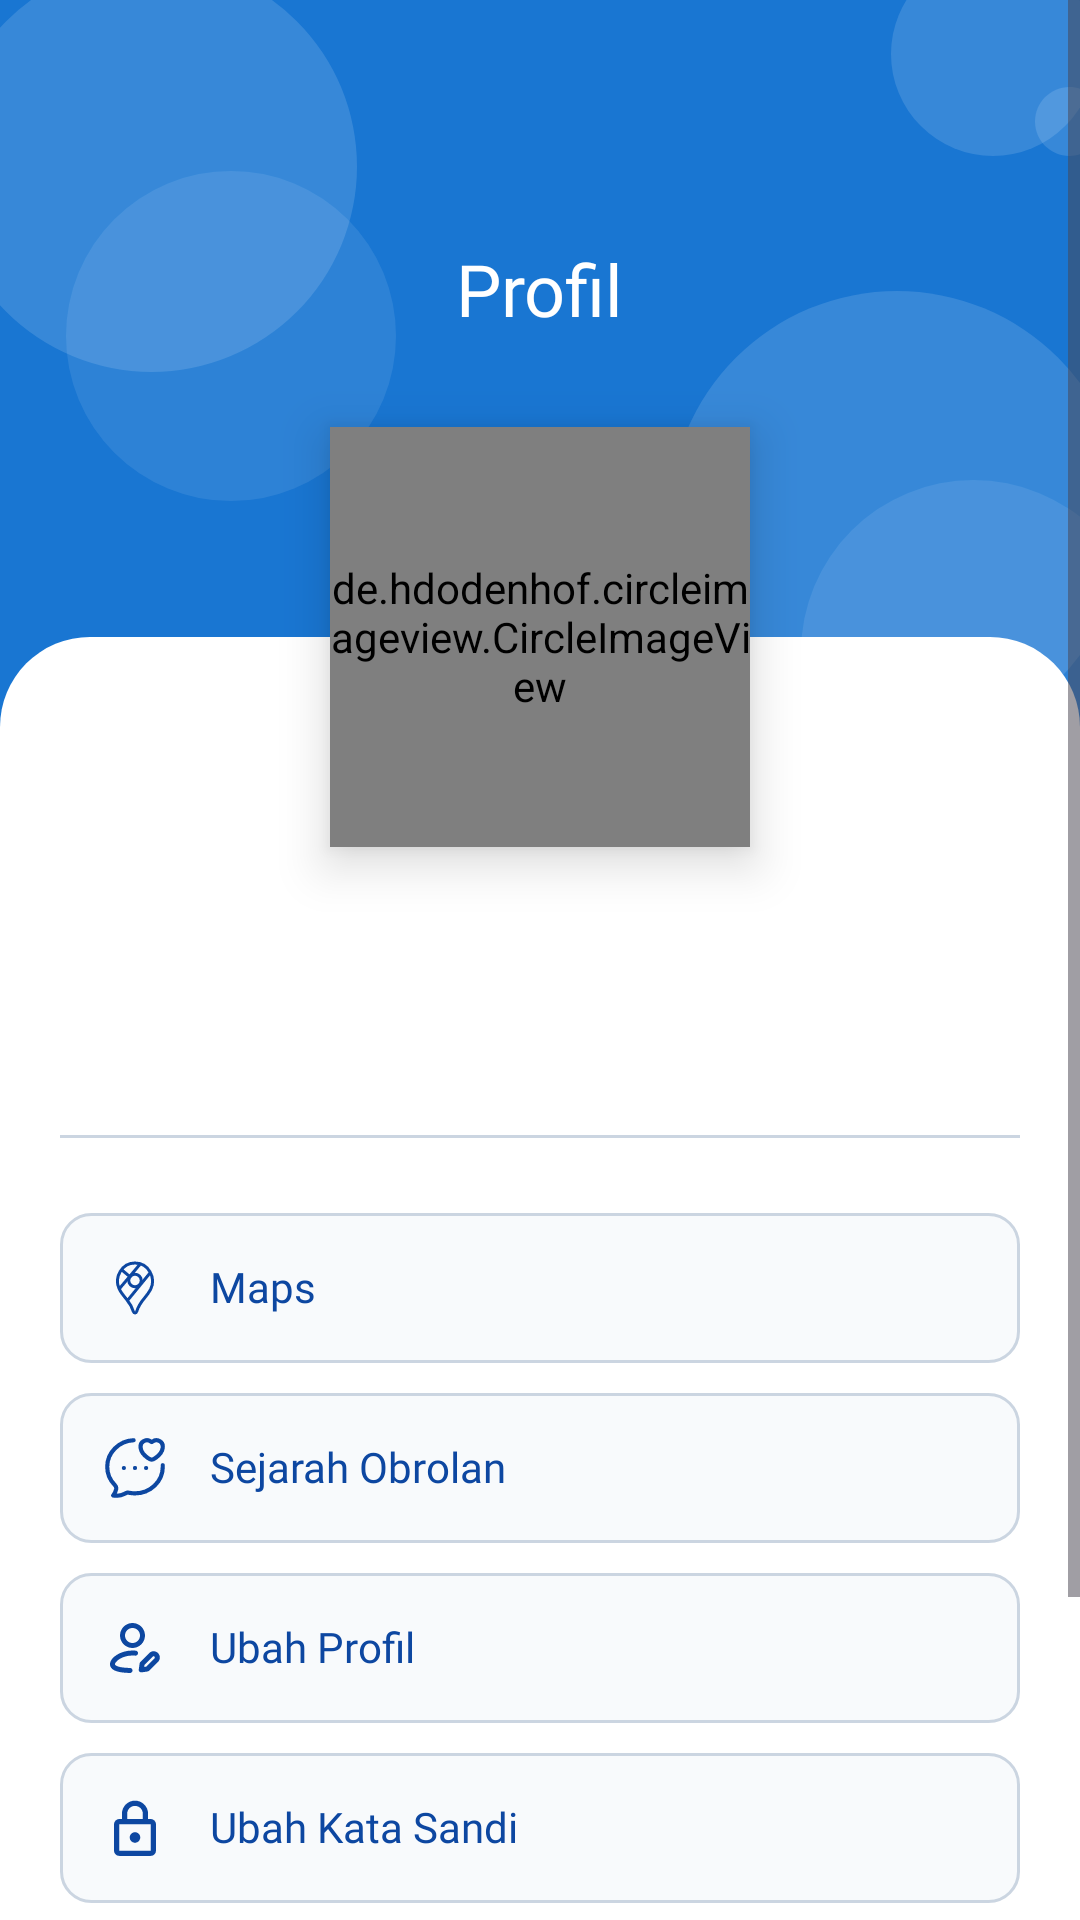

Write the Android layout XML for this screen, with the resource values it uses.
<!-- AndroidManifest.xml: application theme Theme.Psychika -->
<!-- res/layout/fragment_profile.xml -->
<?xml version="1.0" encoding="utf-8"?>
<ScrollView xmlns:android="http://schemas.android.com/apk/res/android"
    xmlns:app="http://schemas.android.com/apk/res-auto"
    xmlns:tools="http://schemas.android.com/tools"
    android:layout_width="match_parent"
    android:layout_height="match_parent"
    android:background="@color/shades_50"
    tools:context=".ui.profile.displayprofile.ProfileFragment">

    <androidx.constraintlayout.widget.ConstraintLayout
        android:layout_width="match_parent"
        android:layout_height="wrap_content"
        android:background="@color/primary_700">

        <com.google.android.material.progressindicator.LinearProgressIndicator
            android:id="@+id/progressBar"
            android:layout_width="match_parent"
            android:layout_height="wrap_content"
            android:indeterminate="true"
            android:visibility="gone"
            app:indicatorColor="@color/primary_100"
            app:layout_constraintEnd_toEndOf="parent"
            app:layout_constraintStart_toStartOf="parent"
            app:layout_constraintTop_toTopOf="parent" />

        <ImageView
            android:layout_width="match_parent"
            android:layout_height="wrap_content"
            android:contentDescription="@string/bubble_background"
            android:scaleType="fitXY"
            android:src="@drawable/bubble_background"
            app:layout_constraintEnd_toEndOf="parent"
            app:layout_constraintStart_toStartOf="parent"
            app:layout_constraintTop_toTopOf="parent" />

        <TextView
            android:id="@+id/tv_profile"
            style="@style/TextAppearance.AppCompat.DisplayXs.Semibold"
            android:layout_width="wrap_content"
            android:layout_height="wrap_content"
            android:layout_marginTop="80dp"
            android:text="@string/profile"
            android:textColor="@color/shades_50"
            app:layout_constraintEnd_toEndOf="parent"
            app:layout_constraintStart_toStartOf="parent"
            app:layout_constraintTop_toTopOf="parent" />

        <LinearLayout
            android:id="@+id/iv_white_container"
            android:layout_width="match_parent"
            android:layout_height="wrap_content"
            android:layout_marginTop="100dp"
            android:background="@drawable/white_container"
            android:orientation="vertical"
            android:paddingHorizontal="20dp"
            android:paddingTop="90dp"
            android:paddingBottom="15dp"
            app:layout_constraintTop_toBottomOf="@+id/tv_profile">

            <TextView
                android:id="@+id/tv_user_name"
                style="@style/TextAppearance.AppCompat.TextLg.Semibold"
                android:layout_width="match_parent"
                android:gravity="center"
                android:textColor="@color/primary_800"
                tools:text="@string/user_fullname" />

            <TextView
                android:id="@+id/tv_user_email"
                style="@style/TextAppearance.AppCompat.TextXs.Regular"
                android:layout_width="match_parent"
                android:layout_marginTop="5dp"
                android:gravity="center"
                android:textColor="@color/primary_800"
                tools:text="@string/user_email" />

            <ImageView
                android:layout_width="match_parent"
                android:layout_height="wrap_content"
                android:layout_marginTop="25dp"
                android:contentDescription="@string/divider"
                android:src="@drawable/divider" />

            <LinearLayout
                android:id="@+id/btn_maps"
                android:layout_width="match_parent"
                android:layout_height="wrap_content"
                android:layout_marginTop="25dp"
                android:background="@drawable/button_profile"
                android:padding="15dp">

                <ImageView
                    android:layout_width="20dp"
                    android:layout_height="20dp"
                    android:contentDescription="@string/icon_history"
                    android:src="@drawable/ic_maps" />

                <TextView
                    android:id="@+id/tv_maps"
                    style="@style/TextAppearance.AppCompat.TextSm.Medium"
                    android:layout_width="wrap_content"
                    android:layout_marginStart="15dp"
                    android:text="@string/maps"
                    android:textColor="@color/primary_900" />
            </LinearLayout>

            <LinearLayout
                android:id="@+id/btn_history"
                android:layout_width="match_parent"
                android:layout_height="wrap_content"
                android:layout_marginTop="10dp"
                android:background="@drawable/button_profile"
                android:padding="15dp">

                <ImageView
                    android:layout_width="20dp"
                    android:layout_height="20dp"
                    android:contentDescription="@string/icon_history"
                    android:src="@drawable/ic_history" />

                <TextView
                    android:id="@+id/tv_history"
                    style="@style/TextAppearance.AppCompat.TextSm.Medium"
                    android:layout_width="wrap_content"
                    android:layout_marginStart="15dp"
                    android:text="@string/history"
                    android:textColor="@color/primary_900" />
            </LinearLayout>

            <LinearLayout
                android:id="@+id/btn_edit_profile"
                android:layout_width="match_parent"
                android:layout_height="wrap_content"
                android:layout_marginTop="10dp"
                android:background="@drawable/button_profile"
                android:padding="15dp">

                <ImageView
                    android:layout_width="20dp"
                    android:layout_height="20dp"
                    android:contentDescription="@string/icon_edit_profile"
                    android:src="@drawable/ic_edit_profile" />

                <TextView
                    android:id="@+id/tv_edit_profile"
                    style="@style/TextAppearance.AppCompat.TextSm.Medium"
                    android:layout_width="wrap_content"
                    android:layout_marginStart="15dp"
                    android:text="@string/edit_profile"
                    android:textColor="@color/primary_900" />
            </LinearLayout>

            <LinearLayout
                android:id="@+id/btn_change_pass"
                android:layout_width="match_parent"
                android:layout_height="wrap_content"
                android:layout_marginTop="10dp"
                android:background="@drawable/button_profile"
                android:padding="15dp">

                <ImageView
                    android:layout_width="20dp"
                    android:layout_height="20dp"
                    android:contentDescription="@string/icon_change_password"
                    android:src="@drawable/ic_change_pass" />

                <TextView
                    android:id="@+id/tv_change_pass"
                    style="@style/TextAppearance.AppCompat.TextSm.Medium"
                    android:layout_width="wrap_content"
                    android:layout_marginStart="15dp"
                    android:text="@string/change_password"
                    android:textColor="@color/primary_900" />
            </LinearLayout>

            <LinearLayout
                android:id="@+id/btn_language"
                android:layout_width="match_parent"
                android:layout_height="wrap_content"
                android:layout_marginTop="10dp"
                android:background="@drawable/button_profile"
                android:padding="15dp">

                <ImageView
                    android:layout_width="20dp"
                    android:layout_height="20dp"
                    android:contentDescription="@string/icon_language"
                    android:src="@drawable/ic_language" />

                <TextView
                    android:id="@+id/tv_language"
                    style="@style/TextAppearance.AppCompat.TextSm.Medium"
                    android:layout_width="wrap_content"
                    android:layout_marginStart="15dp"
                    android:text="@string/language"
                    android:textColor="@color/primary_900" />
            </LinearLayout>

            <LinearLayout
                android:id="@+id/btn_logout"
                android:layout_width="match_parent"
                android:layout_height="wrap_content"
                android:layout_marginTop="10dp"
                android:background="@drawable/custom_logout_button"
                android:padding="15dp">

                <ImageView
                    android:layout_width="20dp"
                    android:layout_height="20dp"
                    android:contentDescription="@string/icon_logout"
                    android:src="@drawable/ic_logout" />

                <TextView
                    android:id="@+id/tv_logout"
                    style="@style/TextAppearance.AppCompat.TextSm.Medium"
                    android:layout_width="wrap_content"
                    android:layout_marginStart="15dp"
                    android:text="@string/logout"
                    android:textColor="@color/error_700" />
            </LinearLayout>
        </LinearLayout>

        <de.hdodenhof.circleimageview.CircleImageView
            android:id="@+id/iv_profile_picture"
            android:layout_width="140dp"
            android:layout_height="140dp"
            android:layout_marginTop="20dp"
            android:elevation="10dp"
            android:scaleType="centerCrop"
            android:src="@drawable/profile_avatar"
            app:civ_border_color="@color/shades_50"
            app:civ_border_width="5dp"
            app:layout_constraintBottom_toTopOf="@id/iv_white_container"
            app:layout_constraintEnd_toEndOf="parent"
            app:layout_constraintStart_toStartOf="parent"
            app:layout_constraintTop_toTopOf="@id/iv_white_container" />
    </androidx.constraintlayout.widget.ConstraintLayout>
</ScrollView>
<!-- resources referenced by this layout -->
<resources>
  <color name="error_700">#B32A2A</color>
  <color name="primary_100">#BBDEFB</color>
  <color name="primary_700">#1976D2</color>
  <color name="primary_800">#1565C0</color>
  <color name="primary_900">#0D47A1</color>
  <color name="shades_50">#FFFFFF</color>
  <!-- drawable button_profile (drawable) -->
  <?xml version="1.0" encoding="utf-8"?>
  <shape xmlns:android="http://schemas.android.com/apk/res/android"
      android:shape="rectangle">
      <solid android:color="@color/neutral_50" />
      <stroke android:width="1dp" android:color="@color/neutral_300" />
      <corners android:radius="10dp" />
  </shape>
  <!-- drawable custom_logout_button (drawable) -->
  <?xml version="1.0" encoding="utf-8"?>
  <shape xmlns:android="http://schemas.android.com/apk/res/android"
      android:shape="rectangle">
      <corners android:radius="10dp" />
      <stroke
          android:width="1dp"
          android:color="@color/error_700" />
      <solid android:color="@color/neutral_50" />
  </shape>
  <!-- drawable divider (drawable) -->
  <?xml version="1.0" encoding="utf-8"?>
  <shape xmlns:android="http://schemas.android.com/apk/res/android">
      <size android:height="1dp" />
      <solid android:color="@color/neutral_300" />
  </shape>
  <!-- drawable white_container (drawable) -->
  <?xml version="1.0" encoding="utf-8"?>
  <shape xmlns:android="http://schemas.android.com/apk/res/android"
      android:shape="rectangle">
      <corners
          android:topLeftRadius="30dp"
          android:topRightRadius="30dp" />
      <solid android:color="@color/shades_50" />
  </shape>
  <string name="bubble_background">Latar Belakang Gelembung</string>
  <string name="change_password">Ubah Kata Sandi</string>
  <string name="divider">Pembagi</string>
  <string name="edit_profile">Ubah Profil</string>
  <string name="history">Sejarah Obrolan</string>
  <string name="icon_change_password">Ikon Ubah Kata Sandi</string>
  <string name="icon_edit_profile">Ikon Ubah Profil</string>
  <string name="icon_history">Ikon Sejarah</string>
  <string name="icon_language">Ikon Bahasa</string>
  <string name="icon_logout">Ikon Keluar</string>
  <string name="language">Bahasa</string>
  <string name="logout">Keluar</string>
  <string name="maps">Maps</string>
  <string name="profile">Profil</string>
  <string name="user_email">pengguna@gmail.com</string>
  <string name="user_fullname">Pengguna</string>
  <style name="TextAppearance.AppCompat.DisplayXs.Semibold">
          <item name="android:fontFamily">@font/poppins_semibold</item>
      </style>
  <style name="TextAppearance.AppCompat.TextLg.Semibold">
          <item name="android:fontFamily">@font/poppins_semibold</item>
      </style>
  <style name="TextAppearance.AppCompat.TextSm.Medium">
          <item name="android:fontFamily">@font/poppins_medium</item>
      </style>
  <style name="TextAppearance.AppCompat.TextXs.Regular">
          <item name="android:fontFamily">@font/poppins_regular</item>
      </style>
  <style name="Theme.Psychika" parent="Base.Theme.Psychika" />
  <color name="neutral_50">#F8FAFC</color>
  <color name="neutral_300">#CBD5E1</color>
  <style name="Base.Theme.Psychika" parent="Theme.Material3.DayNight.NoActionBar">
          <item name="colorPrimary">@color/primary_700</item>
      </style>
</resources>
